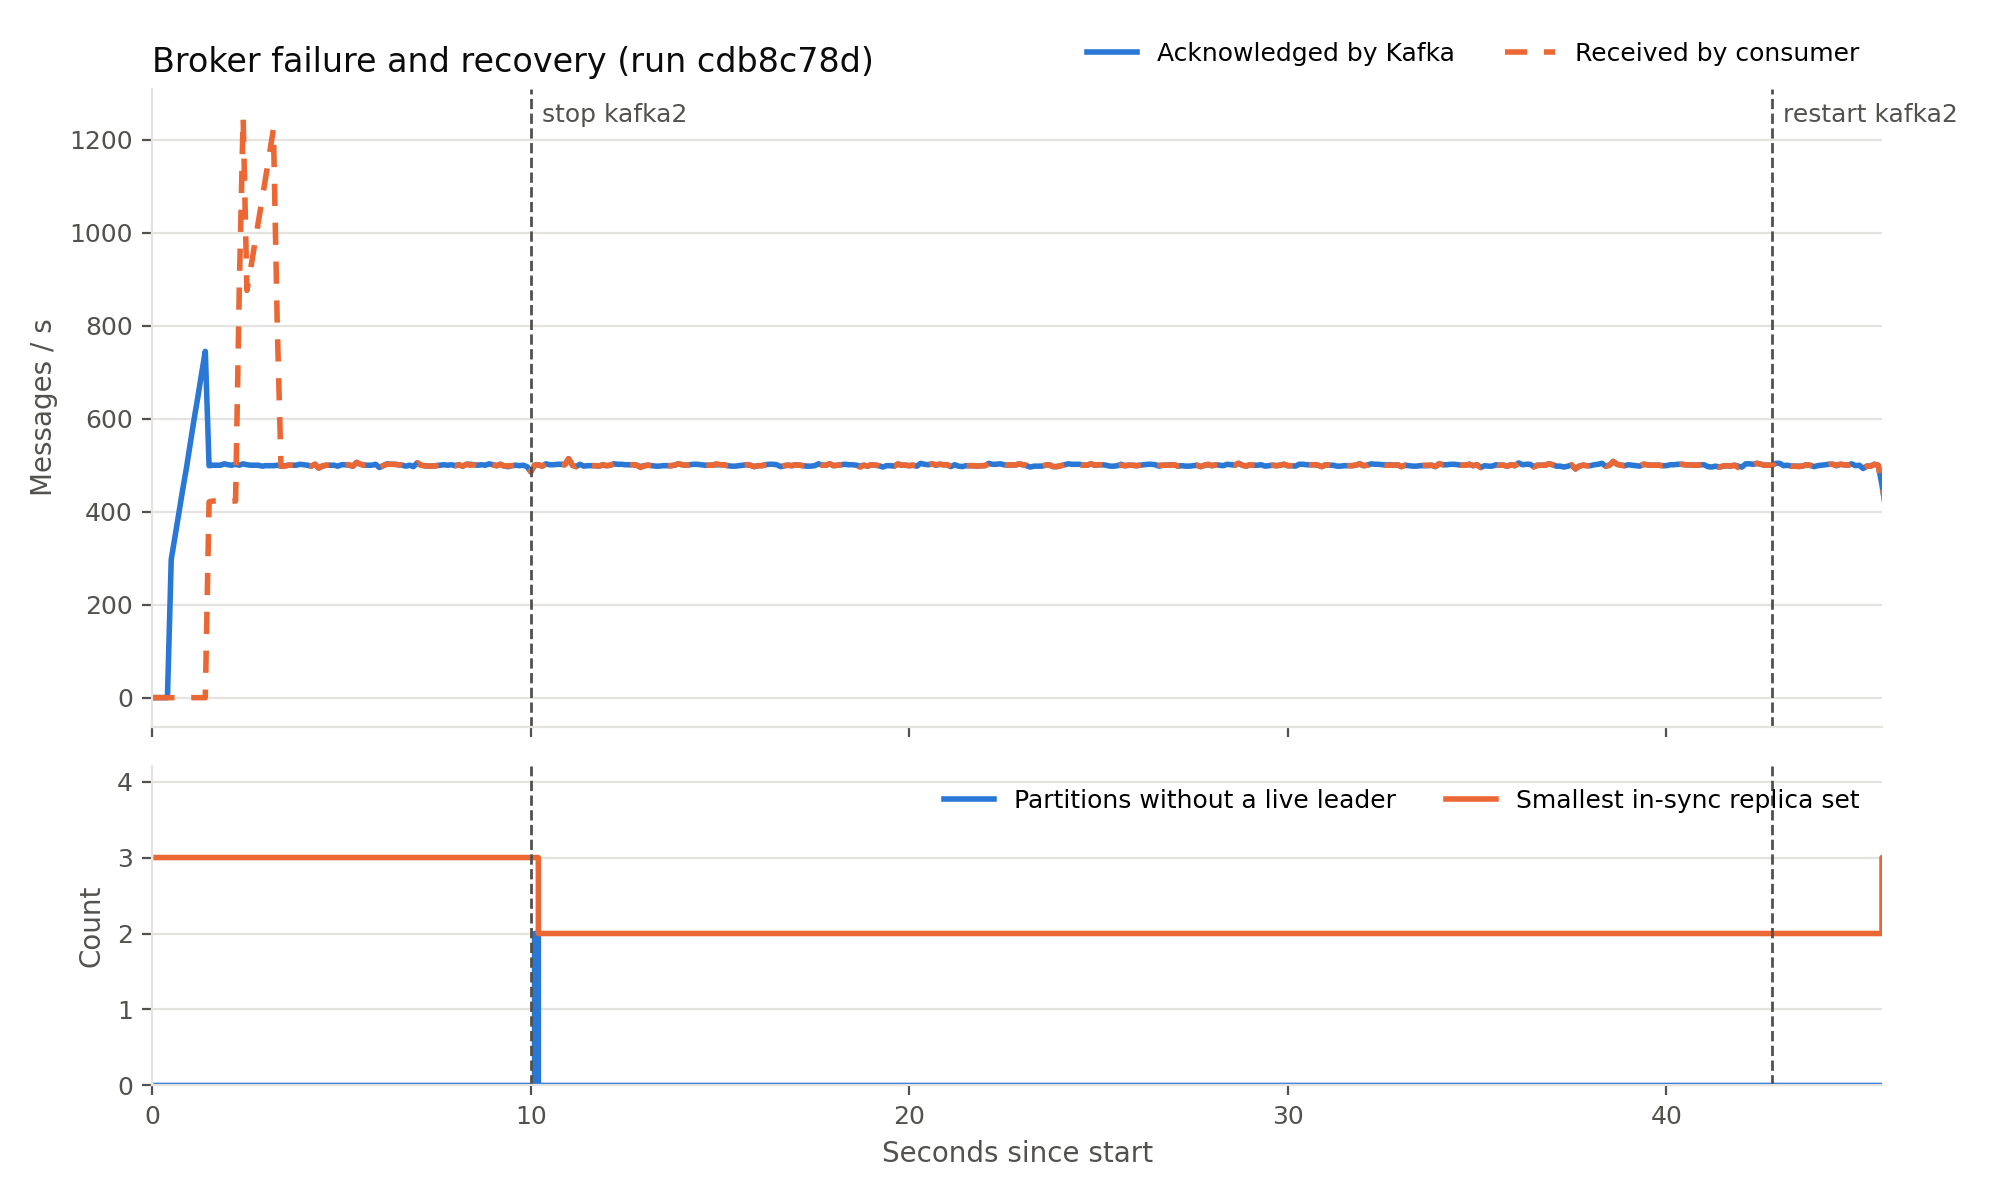

The file beside this chart, header and first rows:
t_s, acked, consumed, partitions_without_live_leader, min_isr, event
0.0, 0, 0, , , 
0.1, 0, 0, 0, 3, 
0.2, 0, 0, 0, 3, 
0.3, 0, 0, 0, 3, 
0.4, 0, 0, 0, 3, 
0.5, 297, 0, 0, 3, 
0.6, 49, 0, 0, 3, 
0.7, 50, 0, 0, 3, 
0.8, 50, 0, 0, 3, 
0.9, 47, 0, 0, 3, 
1.0, 52, 0, 0, 3, 
1.1, 52, 0, 0, 3, 
1.2, 48, 0, 0, 3, 
1.3, 51, 0, 0, 3, 
1.4, 49, 0, 0, 3, 
1.5, 51, 421, 0, 3, 
1.6, 50, 2, 0, 3, 
1.7, 50, 0, 0, 3, 
1.8, 50, 0, 0, 3, 
1.9, 50, 0, 0, 3, 
2.0, 50, 0, 0, 3, 
2.1, 51, 0, 0, 3, 
2.2, 50, 0, 0, 3, 
2.3, 49, 465, 0, 3, 
2.4, 52, 360, 0, 3, 
2.5, 49, 49, 0, 3, 
2.6, 49, 49, 0, 3, 
2.7, 50, 50, 0, 3, 
2.8, 50, 50, 0, 3, 
2.9, 48, 48, 0, 3, 
3.0, 51, 51, 0, 3, 
3.1, 51, 51, 0, 3, 
3.2, 50, 50, 0, 3, 
3.3, 50, 50, 0, 3, 
3.4, 50, 50, 0, 3, 
3.5, 50, 49, 0, 3, 
3.6, 50, 51, 0, 3, 
3.7, 50, 50, 0, 3, 
3.8, 50, 50, 0, 3, 
3.9, 50, 48, 0, 3, 
4.0, 50, 52, 0, 3, 
4.1, 50, 50, 0, 3, 
4.2, 48, 48, 0, 3, 
4.3, 54, 54, 0, 3, 
4.4, 42, 42, 0, 3, 
4.5, 54, 54, 0, 3, 
4.6, 52, 52, 0, 3, 
4.7, 50, 50, 0, 3, 
4.8, 50, 50, 0, 3, 
4.9, 48, 48, 0, 3, 
5.0, 53, 53, 0, 3, 
5.1, 50, 50, 0, 3, 
5.2, 47, 48, 0, 3, 
5.3, 52, 51, 0, 3, 
5.4, 50, 50, 0, 3, 
5.5, 50, 50, 0, 3, 
5.6, 50, 50, 0, 3, 
5.7, 50, 50, 0, 3, 
5.8, 50, 50, 0, 3, 
5.9, 50, 50, 0, 3, 
... 499 more rows
